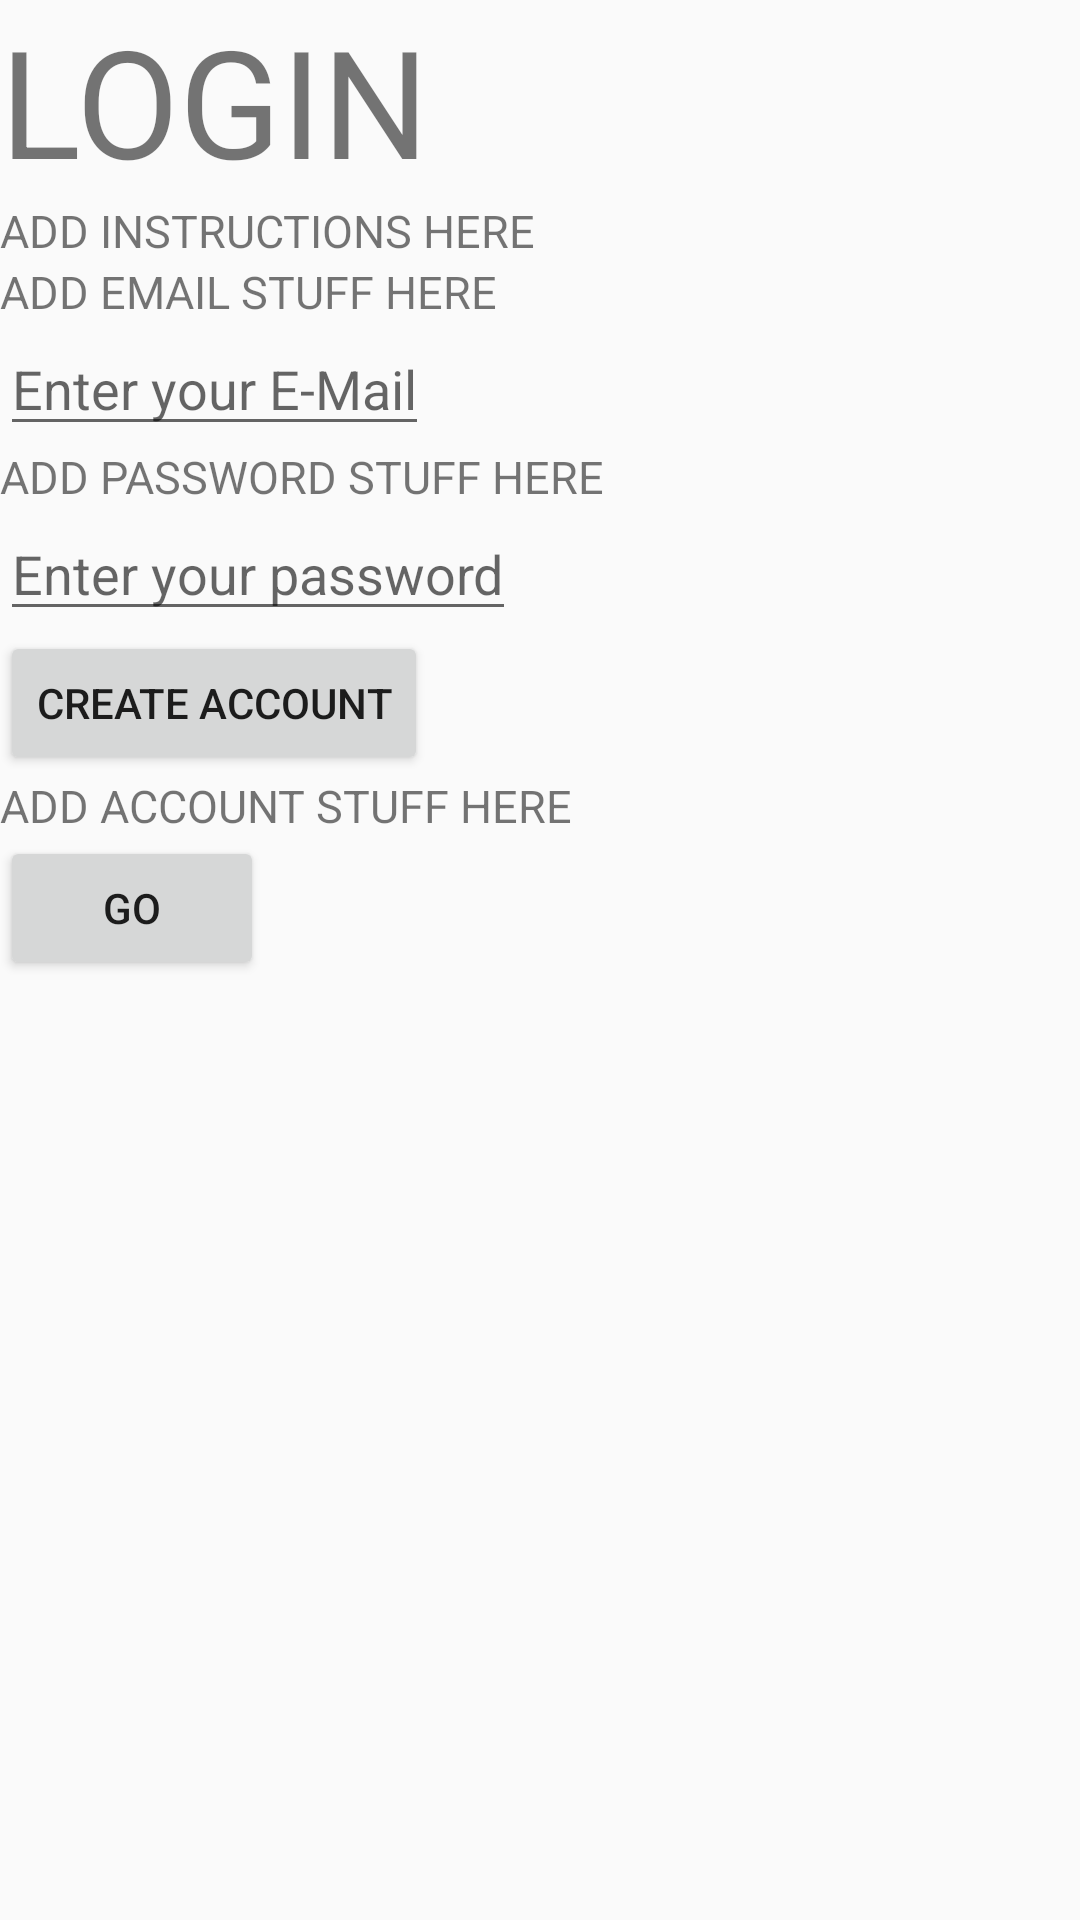

Here is an Android app screen rendered from its layout file. Give the layout XML and the strings, colors and styles it references.
<!-- AndroidManifest.xml: application theme AppTheme -->
<!-- res/layout/activity_main.xml -->
<ScrollView xmlns:android="http://schemas.android.com/apk/res/android"
    android:layout_width="match_parent"
    android:layout_height="match_parent" >
<LinearLayout
        xmlns:android="http://schemas.android.com/apk/res/android"
        android:orientation="vertical"
        android:layout_width="match_parent"
        android:layout_height="wrap_content"
        android:focusable="true"
        android:focusableInTouchMode="true">

    <TextView
        android:text="LOGIN"
        android:layout_width="wrap_content"
        android:layout_height="wrap_content"
        android:textSize="50dp"/>
    <TextView
        android:text="ADD INSTRUCTIONS HERE"
        android:layout_width="wrap_content"
        android:layout_height="wrap_content"
        android:textSize="15sp"/>
    <TextView
        android:text="ADD EMAIL STUFF HERE"
        android:layout_width="wrap_content"
        android:layout_height="wrap_content"
        android:textSize="15dp"/>
    <EditText
        android:id="@+id/mailBox"
        android:layout_width="wrap_content"
        android:layout_height="wrap_content"
        android:hint="Enter your E-Mail"
        android:maxLength="30"/>
    <TextView
        android:text="ADD PASSWORD STUFF HERE"
        android:layout_width="wrap_content"
        android:layout_height="wrap_content"
        android:textSize="15dp"/>
    <EditText
        android:id="@+id/passBox"
        android:layout_width="wrap_content"
        android:layout_height="wrap_content"
        android:hint="Enter your password"
        android:maxLength="30"/>
    <Button
        android:layout_width="wrap_content"
        android:layout_height="wrap_content"
        android:text="Create account"
        android:onClick="goToCreate"/>
    <TextView
        android:text="ADD ACCOUNT STUFF HERE"
        android:layout_width="wrap_content"
        android:layout_height="wrap_content"
        android:textSize="15dp"/>
    <Button
        android:layout_width="wrap_content"
        android:layout_height="wrap_content"
        android:text="GO"
        android:onClick="displayPopUp"/>


</LinearLayout>
</ScrollView>
<!-- resources referenced by this layout -->
<resources>
  <style name="AppTheme" parent="Theme.AppCompat.Light.DarkActionBar">
          
         
      </style>
</resources>
